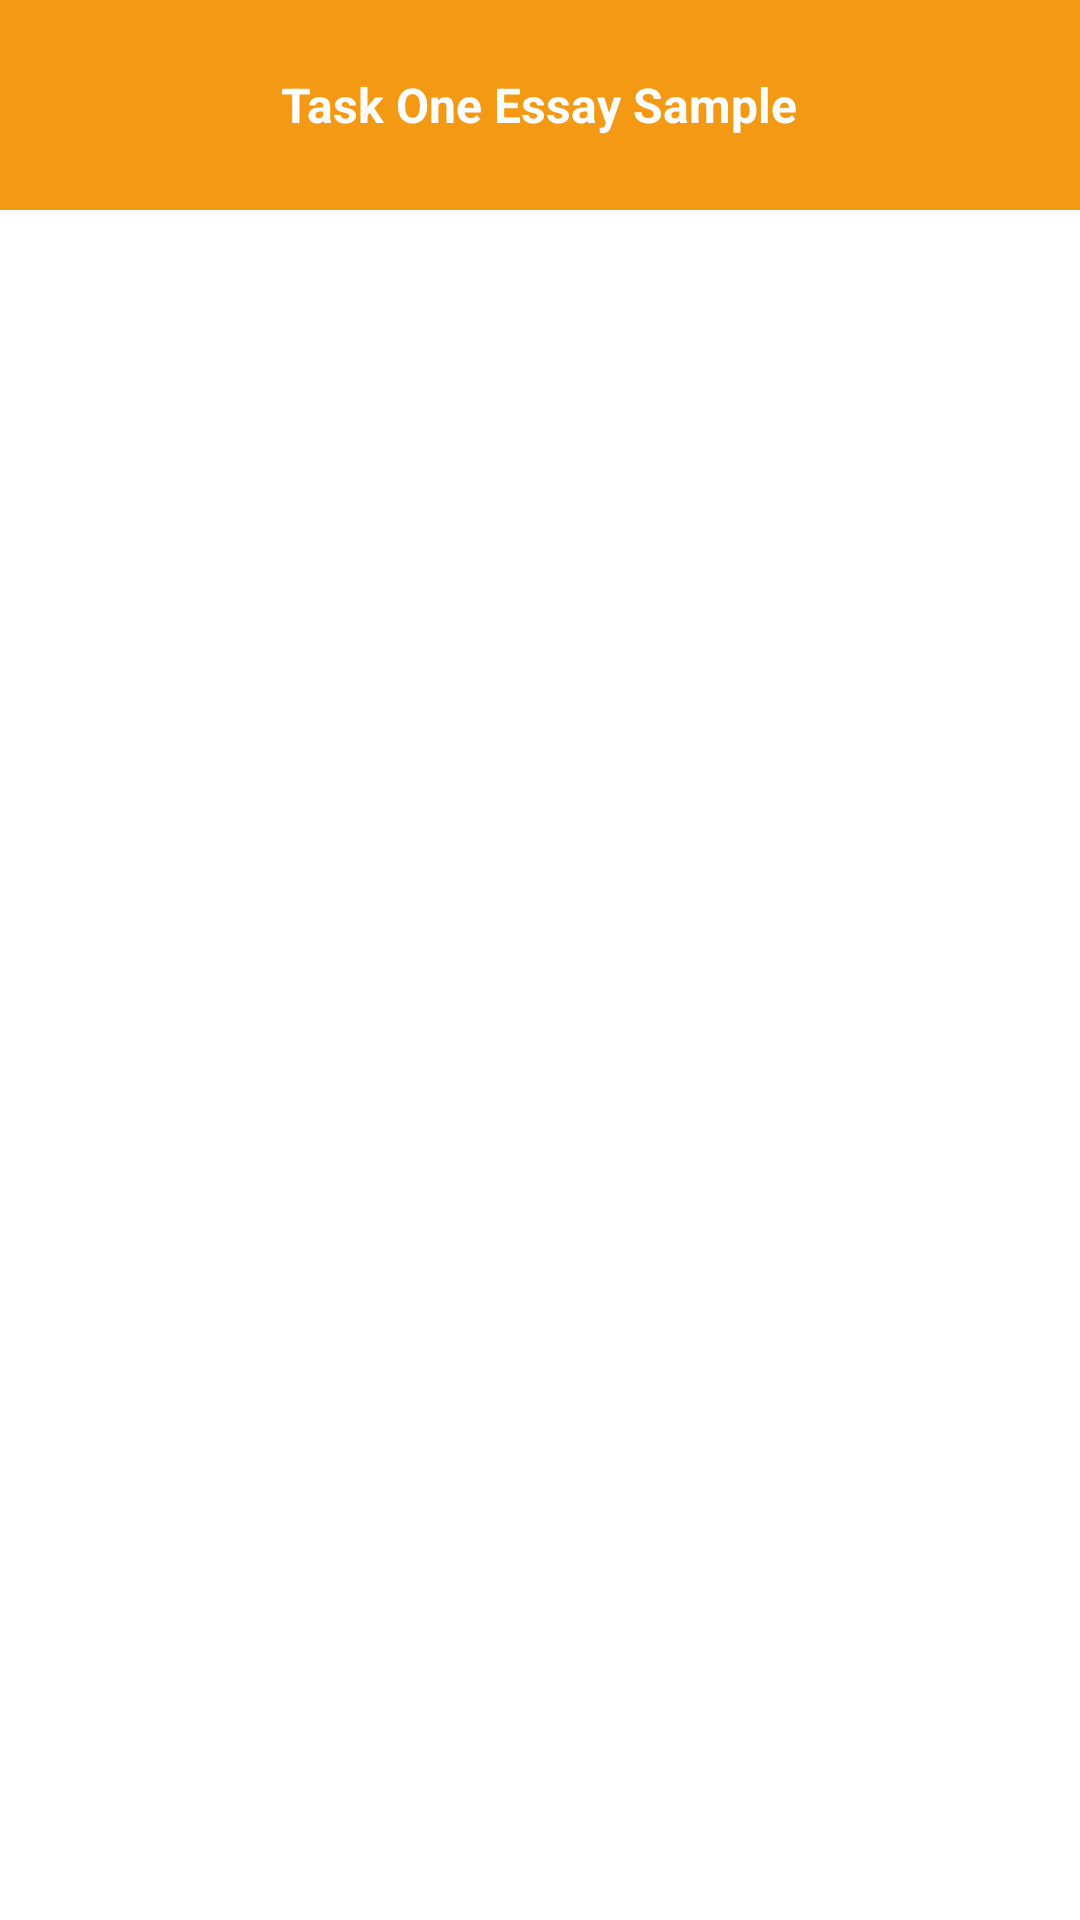

Layout XML and referenced resources for this Android screen:
<!-- AndroidManifest.xml: application theme Theme.EssayGram -->
<!-- res/layout/fragment_show_task_one.xml -->
<?xml version="1.0" encoding="utf-8"?>
<androidx.constraintlayout.widget.ConstraintLayout xmlns:android="http://schemas.android.com/apk/res/android"
    xmlns:tools="http://schemas.android.com/tools"
    android:layout_width="match_parent"
    android:layout_height="match_parent"
    xmlns:app="http://schemas.android.com/apk/res-auto"
    android:background="@color/white"
    tools:context=".Fragments.ShowTaskOneFragment">


    <LinearLayout
        android:id="@+id/top_templete"
        android:layout_width="match_parent"
        app:layout_constraintTop_toTopOf="parent"
        app:layout_constraintBottom_toBottomOf="parent"
        app:layout_constraintRight_toRightOf="parent"
        app:layout_constraintLeft_toLeftOf="parent"
        android:gravity="center"
        app:layout_constraintVertical_bias="0"
        android:background="@color/orangeLight"
        android:layout_height="70dp">


        <TextView
            android:layout_width="wrap_content"
            android:layout_height="wrap_content"
            android:text="Task One Essay Sample"
            android:textSize="16sp"
            android:textColor="@color/white"
            android:textStyle="bold"
            />

    </LinearLayout>


    <ScrollView
        android:layout_width="match_parent"
        android:layout_height="0dp"
        android:orientation="horizontal"
        app:layout_constraintBottom_toBottomOf="parent"
        app:layout_constraintRight_toRightOf="parent"
        app:layout_constraintLeft_toLeftOf="parent"
        app:layout_constraintTop_toBottomOf="@+id/top_templete">


        <LinearLayout
            android:layout_width="match_parent"
            android:layout_height="match_parent"
            android:padding="10dp"
            android:orientation="vertical">


            <TextView
                android:id="@+id/tvQuestion"
                android:layout_width="match_parent"
                android:layout_height="wrap_content"
                android:textSize="20sp"
                android:textStyle="bold"
                android:textColor="@color/black"
                />

            <ImageView
                android:layout_width="match_parent"
                android:layout_marginStart="20dp"
                android:layout_marginEnd="20dp"
                android:id="@+id/questionImage"
                android:layout_marginTop="5dp"
                android:layout_height="200dp"/>


            <TextView
                android:layout_width="match_parent"
                android:layout_height="wrap_content"
                android:textSize="18sp"
                android:text=""
                android:layout_marginTop="10dp"
                android:textColor="@color/black"
                android:fontFamily="@font/timeromans"
                android:id="@+id/tvEssayAB"
                />


        </LinearLayout>


    </ScrollView>

</androidx.constraintlayout.widget.ConstraintLayout>
<!-- resources referenced by this layout -->
<resources>
  <color name="black">#FF000000</color>
  <color name="orangeLight">#F2F39408</color>
  <color name="white">#FFFFFFFF</color>
  <style name="Theme.EssayGram" parent="Base.Theme.EssayGram" />
  <style name="Base.Theme.EssayGram" parent="Theme.Material3.DayNight.NoActionBar">
          
          
      </style>
</resources>
